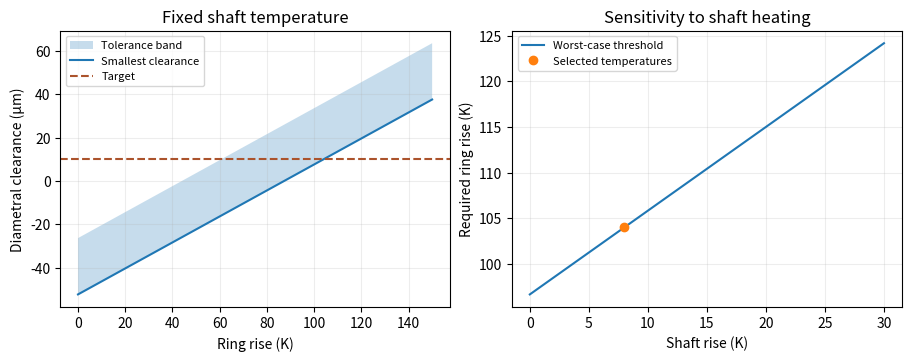

Reproduce this figure in Python.
import numpy as np
import matplotlib.pyplot as plt

d=50.0                         # nominal shaft and bore scale, mm
interference_low, interference_high = 22., 48.  # diametral interference, µm
alpha_ring,alpha_shaft=12e-6,11e-6             # 1/K
rise_ring,rise_shaft=100.,8.                   # K
required=10.                                  # desired diametral clearance, µm
assert d>0 and 0<=interference_low<=interference_high and min(alpha_ring,alpha_shaft)>0

def thermal_gain(dt):
    return 1000*d*(alpha_ring*dt-alpha_shaft*rise_shaft)
minimum=thermal_gain(rise_ring)-interference_high
maximum=thermal_gain(rise_ring)-interference_low
threshold=(required+interference_high+1000*d*alpha_shaft*rise_shaft)/(1000*d*alpha_ring)
assert np.isclose(thermal_gain(threshold)-interference_high,required)
print(f"Clearance range {minimum:.1f} to {maximum:.1f} µm; minimum modelled ring rise for target {threshold:.1f} K")

dt=np.linspace(0,150,160);shaft_rise=np.linspace(0,30,100)
fig,ax=plt.subplots(1,2,figsize=(9,3.5),layout="constrained")
ax[0].fill_between(dt,thermal_gain(dt)-interference_high,thermal_gain(dt)-interference_low,alpha=.25,label="Tolerance band")
ax[0].plot(dt,thermal_gain(dt)-interference_high,label="Smallest clearance")
ax[0].axhline(required,ls="--",color="#ab532c",label="Target")
ax[0].set(xlabel="Ring rise (K)",ylabel="Diametral clearance (µm)",title="Fixed shaft temperature")
thresholds=(required+interference_high+1000*d*alpha_shaft*shaft_rise)/(1000*d*alpha_ring)
ax[1].plot(shaft_rise,thresholds,label="Worst-case threshold")
ax[1].plot(rise_shaft,threshold,"o",label="Selected temperatures")
ax[1].set(xlabel="Shaft rise (K)",ylabel="Required ring rise (K)",title="Sensitivity to shaft heating")
for p in ax: p.grid(alpha=.22);p.legend(fontsize=8)
plt.show()
